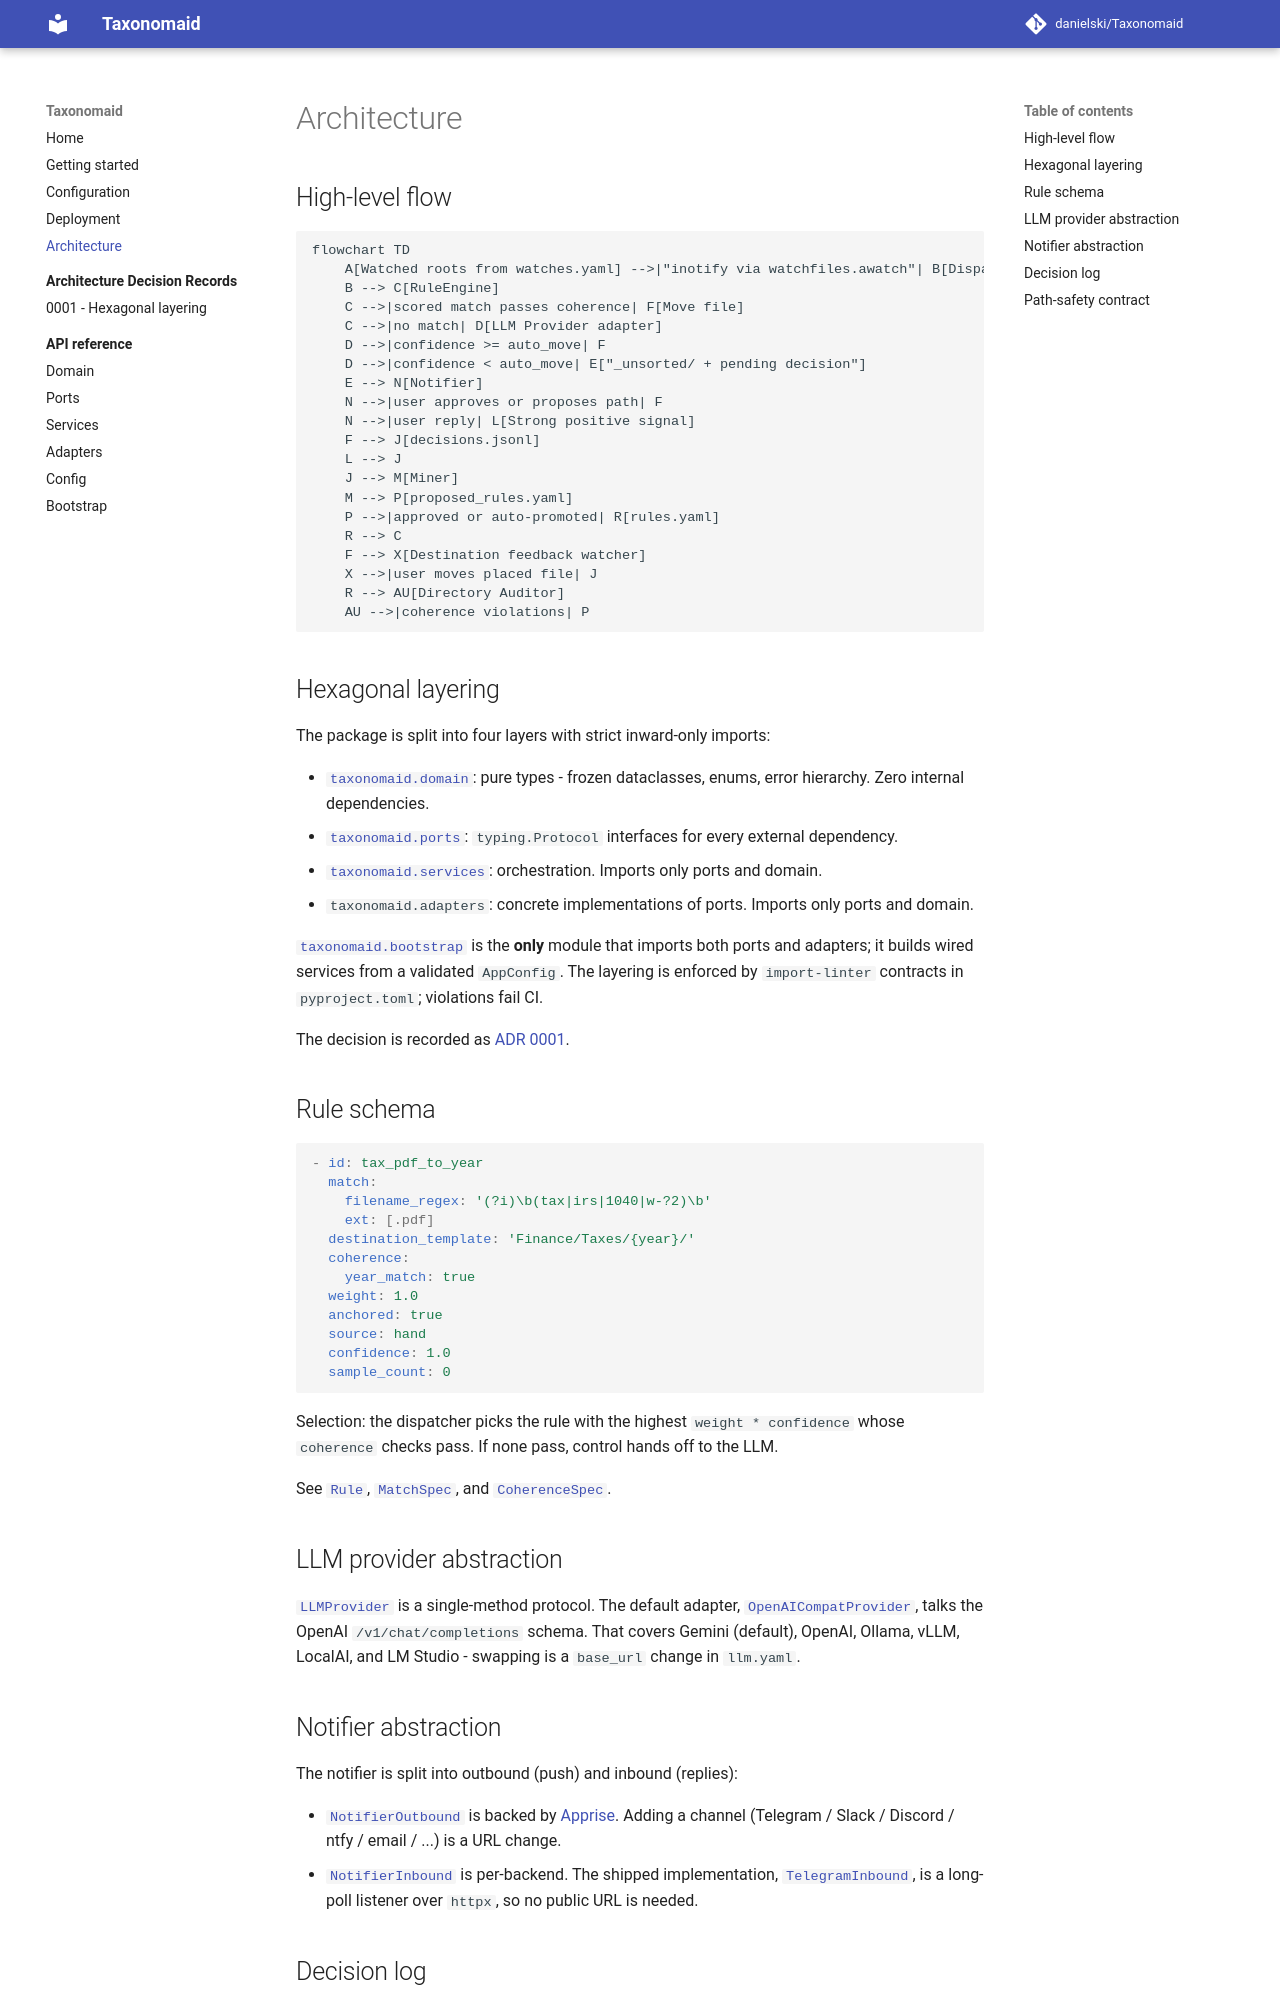

repository: ddanielski/Taxonomaid · page: architecture/index.html · generator: mkdocs

# Architecture

## High-level flow

```mermaid
flowchart TD
    A[Watched roots from watches.yaml] -->|"inotify via watchfiles.awatch"| B[Dispatcher]
    B --> C[RuleEngine]
    C -->|scored match passes coherence| F[Move file]
    C -->|no match| D[LLM Provider adapter]
    D -->|confidence >= auto_move| F
    D -->|confidence < auto_move| E["_unsorted/ + pending decision"]
    E --> N[Notifier]
    N -->|user approves or proposes path| F
    N -->|user reply| L[Strong positive signal]
    F --> J[decisions.jsonl]
    L --> J
    J --> M[Miner]
    M --> P[proposed_rules.yaml]
    P -->|approved or auto-promoted| R[rules.yaml]
    R --> C
    F --> X[Destination feedback watcher]
    X -->|user moves placed file| J
    R --> AU[Directory Auditor]
    AU -->|coherence violations| P
```

## Hexagonal layering

The package is split into four layers with strict inward-only imports:

- [`taxonomaid.domain`][taxonomaid.domain]: pure types - frozen
  dataclasses, enums, error hierarchy. Zero internal dependencies.
- [`taxonomaid.ports`][taxonomaid.ports]: `typing.Protocol` interfaces
  for every external dependency.
- [`taxonomaid.services`][taxonomaid.services]: orchestration. Imports
  only ports and domain.
- `taxonomaid.adapters`: concrete implementations of ports. Imports only
  ports and domain.

[`taxonomaid.bootstrap`][taxonomaid.bootstrap.build_app] is the
**only** module that imports both ports and adapters; it builds wired
services from a validated `AppConfig`. The layering is enforced by
`import-linter` contracts in `pyproject.toml`; violations fail CI.

The decision is recorded as
[ADR 0001](adr/0001-hexagonal-layering.md).

## Rule schema

```yaml
- id: tax_pdf_to_year
  match:
    filename_regex: '(?i)\b(tax|irs|1040|w-?2)\b'
    ext: [.pdf]
  destination_template: 'Finance/Taxes/{year}/'
  coherence:
    year_match: true
  weight: 1.0
  anchored: true
  source: hand
  confidence: 1.0
  sample_count: 0
```

Selection: the dispatcher picks the rule with the highest
`weight * confidence` whose `coherence` checks pass. If none pass,
control hands off to the LLM.

See [`Rule`][taxonomaid.domain.Rule],
[`MatchSpec`][taxonomaid.domain.MatchSpec], and
[`CoherenceSpec`][taxonomaid.domain.CoherenceSpec].

## LLM provider abstraction

[`LLMProvider`][taxonomaid.ports.LLMProvider] is a single-method
protocol. The default adapter,
[`OpenAICompatProvider`][taxonomaid.adapters.llm.OpenAICompatProvider],
talks the OpenAI `/v1/chat/completions` schema. That covers Gemini
(default), OpenAI, Ollama, vLLM, LocalAI, and LM Studio - swapping is a
`base_url` change in `llm.yaml`.

## Notifier abstraction

The notifier is split into outbound (push) and inbound (replies):

- [`NotifierOutbound`][taxonomaid.ports.NotifierOutbound] is backed by
  [Apprise](https://github.com/caronc/apprise). Adding a channel
  (Telegram / Slack / Discord / ntfy / email / ...) is a URL change.
- [`NotifierInbound`][taxonomaid.ports.NotifierInbound] is per-backend.
  The shipped implementation,
  [`TelegramInbound`][taxonomaid.adapters.notifiers.TelegramInbound],
  is a long-poll listener over `httpx`, so no public URL is needed.

## Decision log

[`DecisionLog`][taxonomaid.ports.DecisionLog] is an append-only audit
log. The default adapter,
[`JsonlDecisionLog`][taxonomaid.adapters.decision_log.JsonlDecisionLog],
writes one JSON object per line so that miners can stream-replay it.
